Run: headless pygame with SDL's dummy video driver; simulated clock (each Clock.tick advances the game by its frame time, no real sleeping); random seed 0; keys injected as events and as key.get_pressed() state; mouse plan: one left click at the window centre at the start of phase 2, then a move to the lower-right quarter at the start of phase 3.
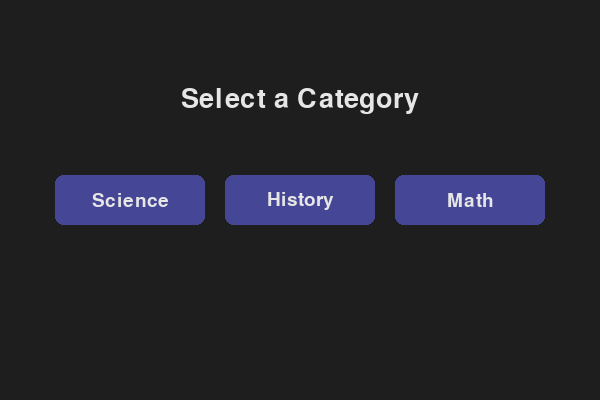
Frame 1 of 4 · flips 1–60 · no input
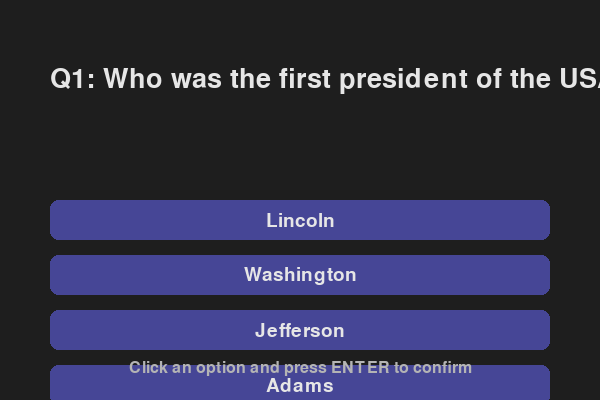
Frame 2 of 4 · flips 61–180 · clicked the window centre · tapped SPACE, RETURN · held RIGHT (→), D
Frame 3 of 4 · flips 181–300 · moved the mouse to the lower-right quarter · held DOWN (↓), S · screen unchanged from frame 2, image omitted
Frame 4 of 4 · flips 301–420 · held LEFT (←), A, UP (↑), W · screen unchanged from frame 3, image omitted

The pygame program that drew these frames:

import pygame
import sys

pygame.init()

WIDTH, HEIGHT = 600, 400
screen = pygame.display.set_mode((WIDTH, HEIGHT))
pygame.display.set_caption("Simple Trivia App")

FONT = pygame.font.SysFont(None, 28)
BIG_FONT = pygame.font.SysFont(None, 40)
SMALL_FONT = pygame.font.SysFont(None, 24)

BG_COLOR = (30, 30, 30)
TEXT_COLOR = (230, 230, 230)
BUTTON_COLOR = (70, 70, 150)
BUTTON_HOVER = (100, 100, 200)

clock = pygame.time.Clock()

# Trivia data with categories
trivia_data = {
    "Science": [
        {"question": "What planet is known as the Red Planet?", "options": ["Earth", "Mars", "Jupiter", "Venus"], "answer": 1},
        {"question": "Water's chemical formula?", "options": ["H2O", "CO2", "O2", "NaCl"], "answer": 0},
    ],
    "History": [
        {"question": "Who was the first president of the USA?", "options": ["Lincoln", "Washington", "Jefferson", "Adams"], "answer": 1},
        {"question": "Year WW2 ended?", "options": ["1945", "1939", "1918", "1960"], "answer": 0},
    ],
    "Math": [
        {"question": "What is 7 * 8?", "options": ["54", "56", "64", "58"], "answer": 1},
        {"question": "Square root of 81?", "options": ["9", "8", "7", "10"], "answer": 0},
    ],
}

# Button helper class
class Button:
    def __init__(self, rect, text):
        self.rect = pygame.Rect(rect)
        self.text = text
        self.color = BUTTON_COLOR

    def draw(self, surface):
        pygame.draw.rect(surface, self.color, self.rect, border_radius=8)
        txt_surf = FONT.render(self.text, True, TEXT_COLOR)
        txt_rect = txt_surf.get_rect(center=self.rect.center)
        surface.blit(txt_surf, txt_rect)

    def is_hovered(self, mouse_pos):
        return self.rect.collidepoint(mouse_pos)

def draw_text(surface, text, pos, font=FONT, color=TEXT_COLOR):
    lines = text.split('\n')
    y_offset = 0
    for line in lines:
        txt_surf = font.render(line, True, color)
        surface.blit(txt_surf, (pos[0], pos[1] + y_offset))
        y_offset += txt_surf.get_height() + 5

def main():
    state = "category"  # states: category, question, result
    selected_category = None
    question_index = 0
    score = 0
    selected_option = None

    # Create category buttons dynamically
    categories = list(trivia_data.keys())
    cat_buttons = []
    button_width = 150
    button_height = 50
    gap = 20
    total_width = len(categories) * button_width + (len(categories) - 1) * gap
    start_x = (WIDTH - total_width) // 2
    y_pos = HEIGHT // 2 - button_height // 2
    for i, cat in enumerate(categories):
        rect = (start_x + i * (button_width + gap), y_pos, button_width, button_height)
        cat_buttons.append(Button(rect, cat))

    option_buttons = []

    running = True
    while running:
        mouse_pos = pygame.mouse.get_pos()
        screen.fill(BG_COLOR)

        for event in pygame.event.get():
            if event.type == pygame.QUIT:
                running = False

            elif event.type == pygame.MOUSEBUTTONDOWN:
                if state == "category":
                    for btn in cat_buttons:
                        if btn.is_hovered(mouse_pos):
                            selected_category = btn.text
                            question_index = 0
                            score = 0
                            state = "question"
                            selected_option = None
                            option_buttons.clear()
                            # Setup option buttons
                            q = trivia_data[selected_category][question_index]
                            opt_width = 500
                            opt_height = 40
                            opt_start_x = (WIDTH - opt_width) // 2
                            opt_start_y = HEIGHT // 2
                            gap_opt = 15
                            for i, opt in enumerate(q["options"]):
                                rect = (opt_start_x, opt_start_y + i*(opt_height+gap_opt), opt_width, opt_height)
                                option_buttons.append(Button(rect, opt))

                elif state == "question":
                    for i, btn in enumerate(option_buttons):
                        if btn.is_hovered(mouse_pos):
                            selected_option = i

                elif state == "result":
                    # Restart quiz on click
                    state = "category"
                    selected_category = None
                    question_index = 0
                    score = 0
                    selected_option = None
                    option_buttons.clear()

            elif event.type == pygame.KEYDOWN:
                if state == "question" and selected_option is not None:
                    # Check answer on Enter key
                    if event.key == pygame.K_RETURN:
                        correct = trivia_data[selected_category][question_index]["answer"]
                        if selected_option == correct:
                            score += 1
                        question_index += 1
                        selected_option = None
                        option_buttons.clear()
                        if question_index >= len(trivia_data[selected_category]):
                            state = "result"
                        else:
                            # Setup next question option buttons
                            q = trivia_data[selected_category][question_index]
                            opt_width = 500
                            opt_height = 40
                            opt_start_x = (WIDTH - opt_width) // 2
                            opt_start_y = HEIGHT // 2
                            gap_opt = 15
                            for i, opt in enumerate(q["options"]):
                                rect = (opt_start_x, opt_start_y + i*(opt_height+gap_opt), opt_width, opt_height)
                                option_buttons.append(Button(rect, opt))

        # Draw UI based on state
        if state == "category":
            title = BIG_FONT.render("Select a Category", True, TEXT_COLOR)
            title_rect = title.get_rect(center=(WIDTH // 2, HEIGHT // 4))
            screen.blit(title, title_rect)

            for btn in cat_buttons:
                btn.color = BUTTON_HOVER if btn.is_hovered(mouse_pos) else BUTTON_COLOR
                btn.draw(screen)

        elif state == "question":
            q = trivia_data[selected_category][question_index]
            question_text = f"Q{question_index + 1}: {q['question']}"
            draw_text(screen, question_text, (50, HEIGHT // 6), BIG_FONT)

            for i, btn in enumerate(option_buttons):
                # Highlight selected option
                if selected_option == i:
                    btn.color = (100, 180, 100)  # green highlight
                else:
                    btn.color = BUTTON_COLOR
                btn.draw(screen)

            instr_text = "Click an option and press ENTER to confirm"
            instr = SMALL_FONT.render(instr_text, True, (180, 180, 180))
            screen.blit(instr, (WIDTH//2 - instr.get_width()//2, HEIGHT - 40))

        elif state == "result":
            result_text = f"You scored {score} out of {len(trivia_data[selected_category])}!"
            draw_text(screen, result_text, (WIDTH//2 - 150, HEIGHT//2 - 40), BIG_FONT)
            replay_text = "Click anywhere to play again"
            replay = FONT.render(replay_text, True, (180, 180, 180))
            screen.blit(replay, (WIDTH//2 - replay.get_width()//2, HEIGHT//2 + 40))

        pygame.display.flip()
        clock.tick(60)

    pygame.quit()
    sys.exit()

if __name__ == "__main__":
    main()
